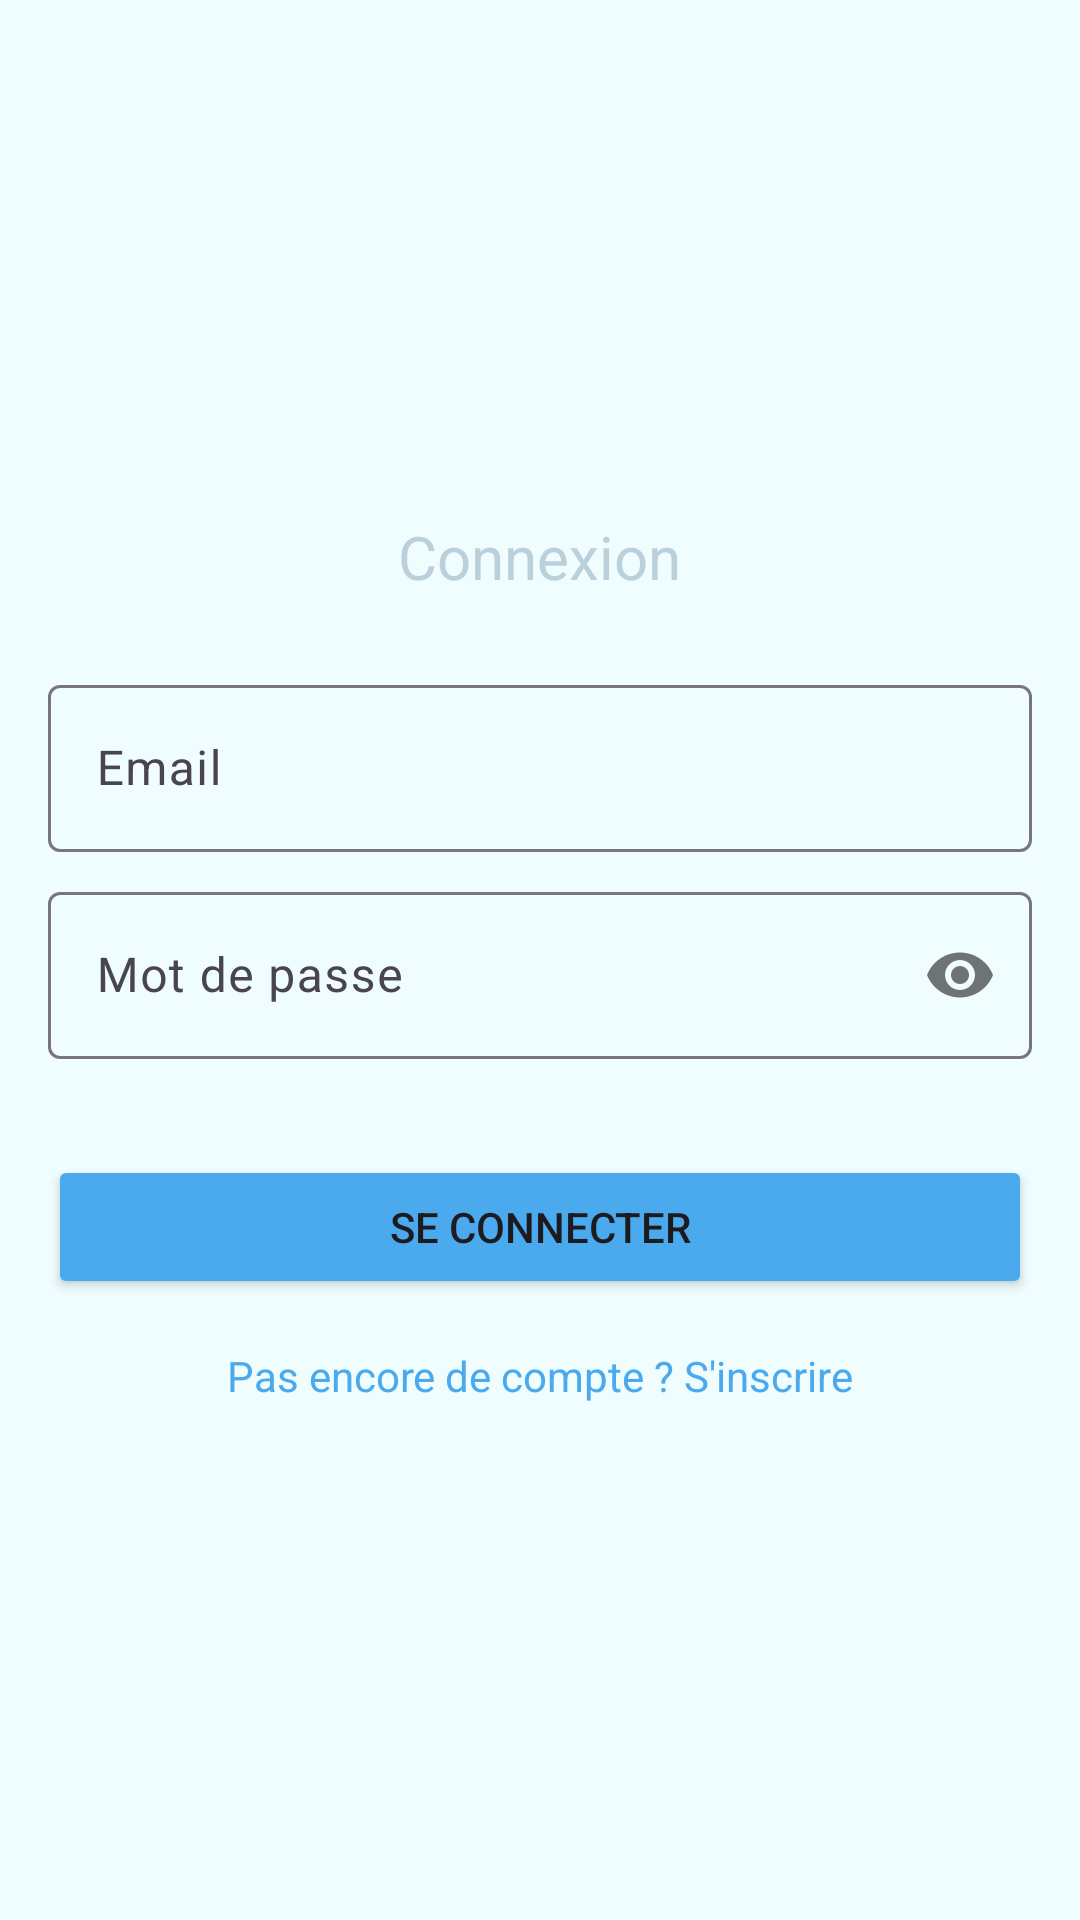

Write the Android layout XML for this screen, with the resource values it uses.
<!-- AndroidManifest.xml: application theme Theme.Labolbcandroid -->
<!-- res/layout/fragment_login.xml -->
<?xml version="1.0" encoding="utf-8"?>
<LinearLayout xmlns:android="http://schemas.android.com/apk/res/android"
    xmlns:app="http://schemas.android.com/apk/res-auto"
    android:layout_width="match_parent"
    android:layout_height="match_parent"
    android:background="@color/background"
    android:gravity="center"
    android:orientation="vertical"
    android:padding="16dp">

    <TextView
        android:layout_width="wrap_content"
        android:layout_height="wrap_content"
        android:text="Connexion"
        android:textColor="@color/blue_dark"
        android:textSize="20sp"
        android:layout_marginBottom="24dp" />

    <com.google.android.material.textfield.TextInputLayout
        android:layout_width="match_parent"
        android:layout_height="wrap_content"
        android:layout_marginBottom="8dp">

        <com.google.android.material.textfield.TextInputEditText
            android:id="@+id/et_email"
            android:layout_width="match_parent"
            android:layout_height="wrap_content"
            android:hint="Email"
            android:inputType="textEmailAddress" />
    </com.google.android.material.textfield.TextInputLayout>

    <com.google.android.material.textfield.TextInputLayout
        android:layout_width="match_parent"
        android:layout_height="wrap_content"
        android:layout_marginBottom="16dp"
        app:passwordToggleEnabled="true">

        <com.google.android.material.textfield.TextInputEditText
            android:id="@+id/et_password"
            android:layout_width="match_parent"
            android:layout_height="wrap_content"
            android:hint="Mot de passe"
            android:inputType="textPassword" />
    </com.google.android.material.textfield.TextInputLayout>

    <Button
        android:id="@+id/btn_login"
        android:layout_width="match_parent"
        android:layout_height="wrap_content"
        android:layout_marginTop="16dp"
        android:text="Se connecter"
        android:backgroundTint="@color/blue_primary" />

    <TextView
        android:id="@+id/tv_register_link"
        android:layout_width="wrap_content"
        android:layout_height="wrap_content"
        android:layout_marginTop="16dp"
        android:text="Pas encore de compte ? S'inscrire"
        android:textColor="@color/blue_primary" />
</LinearLayout>
<!-- resources referenced by this layout -->
<resources>
  <color name="background">#f0fdff</color>
  <color name="blue_dark">#BAD0DB</color>
  <color name="blue_primary">#4AAAED</color>
  <style name="Theme.Labolbcandroid" parent="Base.Theme.Labolbcandroid" />
  <style name="Base.Theme.Labolbcandroid" parent="Theme.Material3.DayNight.NoActionBar">
          
          
      </style>
</resources>
